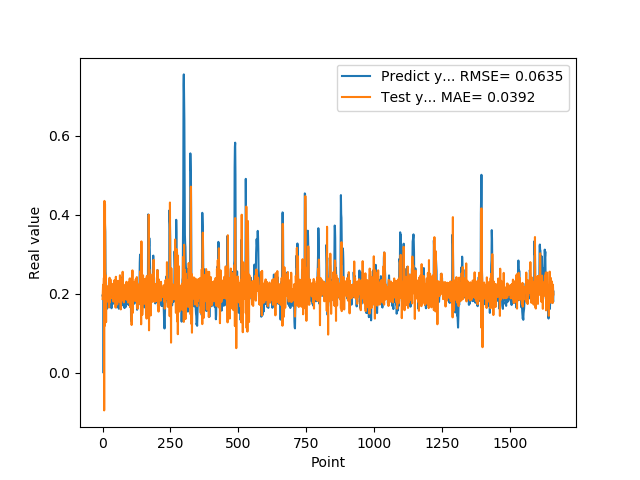

The data file committed next to this chart (first rows):
1.955727785830000398e-01, 1.868889186701647165e-01
1.954265981910000005e-01, 2.075691340207435343e-01
2.004670947789999880e-01, 2.229704395687347740e-01
2.029463946819999587e-01, 2.043091467600192945e-01
0.000000000000000000e+00, 2.128518333159986897e-01
1.862521618600000151e-01, 2.404023185639856119e-01
1.862153261900000301e-01, -9.457148866740840154e-02
4.038094580169999670e-01, 4.348420617982314829e-01
4.118085205549999461e-01, 1.190840816884853465e-01
3.743042349819999948e-01, 4.267728692190552175e-01
3.571429848669999685e-01, 2.078806131456487905e-01
2.572054266930000055e-01, 1.845792523223636905e-01
2.409307956699999753e-01, 2.462986396382706167e-01
2.253161966800000249e-01, 1.285413399665611134e-01
1.935185044999999937e-01, 2.192936158234192745e-01
1.787700653079999924e-01, 2.103684279571996774e-01
1.622045934200000150e-01, 1.802293434607739608e-01
1.761920750140000269e-01, 1.975493657538204550e-01
1.883655935530000325e-01, 1.838770984327139923e-01
1.861467957499999548e-01, 2.191370236456193221e-01
1.954913884399999968e-01, 2.185751850444887789e-01
1.954011768099999935e-01, 1.996658154409183816e-01
1.660518944260000185e-01, 2.175803804172524170e-01
1.907722949980000249e-01, 2.128700442107349378e-01
2.156041562559999625e-01, 1.655686976206117433e-01
1.898660957809999716e-01, 2.311097260314410040e-01
1.770474612709999895e-01, 2.406108536742015414e-01
2.001174986360000074e-01, 1.785398856706435500e-01
1.948629021640000125e-01, 1.884546722808124186e-01
1.922753006219999894e-01, 2.365371085455438838e-01
1.779100298880000042e-01, 1.999374885792877254e-01
1.810636967419999854e-01, 2.077487761068499139e-01
1.680064052340000114e-01, 1.892182885681907012e-01
1.635809391740000174e-01, 2.133552551740866832e-01
1.706920862200000111e-01, 1.897452397669993351e-01
1.916799396280000345e-01, 1.973154596778736447e-01
2.085516005749999957e-01, 2.071977830307460966e-01
2.058236002919999752e-01, 2.245680527805197224e-01
1.828240007160000513e-01, 2.252364383763653666e-01
1.857409924269999846e-01, 2.089918464086730765e-01
1.775099337099999841e-01, 1.805194368439900499e-01
1.752161234619999952e-01, 2.141438575248512111e-01
1.971126049759999999e-01, 1.965766852262326170e-01
1.845117062330000057e-01, 1.977854945829626843e-01
1.984785944219999987e-01, 2.345969993765839035e-01
2.143009155989999692e-01, 1.864551532843989334e-01
1.841159015890000139e-01, 2.201922082724356577e-01
2.104043960570000094e-01, 2.328305883876419791e-01
2.032361328599999739e-01, 1.652518978404422800e-01
2.088565975429999833e-01, 2.431378022536556660e-01
1.960448026660000231e-01, 1.973510141736328216e-01
1.900728046889999523e-01, 2.190363662829167835e-01
1.658952832220000062e-01, 1.951530878552967252e-01
1.872539073229999851e-01, 2.073464544546674004e-01
1.852532625200000171e-01, 1.731733893930907653e-01
1.799222826959999966e-01, 2.328534115157309126e-01
2.012764066460000223e-01, 2.028852979398780010e-01
1.978618204589999985e-01, 1.941643825695095749e-01
1.950792670250000027e-01, 2.327912577643805880e-01
1.711323857310000085e-01, 2.024405413298711043e-01
1.623787879939999901e-01, 2.099143050632995000e-01
... 1,599 more rows
